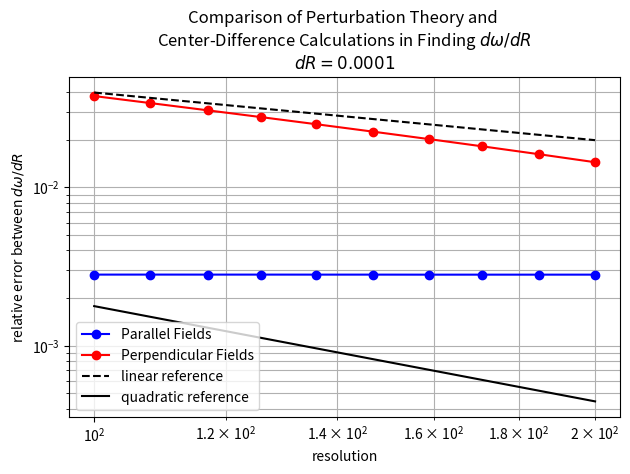

Python code for this plot:
from __future__ import division

import numpy as np
import matplotlib.pyplot as plt

resolutions = [100., 108., 117., 126., 136., 147., 159., 171., 185., 200.]
dr=0.0001

ez_harminv_freqs_at_r = [0.17578499188503546, 0.1757847608103432, 0.17578455537857748, 0.17578439237721472,
                         0.17578424785029104, 0.17578412168581883, 0.1757840128067264, 0.17578392603253604,
                         0.17578384536183025, 0.17578377702683184]
ez_harminv_freqs_at_r_plus_dr=[0.17577642308106872, 0.17577619201658898, 0.1757759866056893, 0.1757758236159623,
                               0.1757756791068255, 0.1757755529501322, 0.17577544409278273, 0.17577535732226707,
                               0.17577527665712633, 0.1757752083234335]
ez_perturb_theory_dw_dr= [-0.08544696870452953, -0.08544680156782197, -0.08544665318856819, -0.08544653049272684,
                          -0.08544642608708171, -0.08544633424219143, -0.08544625602889686, -0.08544618770170438,
                          -0.08544613110618413, -0.08544608457833698]
ez_center_diff_dw_dr=[-0.08568803966740868, -0.08568793754215598, -0.08568772888184473, -0.08568761252408796,
                      -0.08568743465525719, -0.08568735686637075, -0.08568713943668538, -0.08568710268969104,
                      -0.08568704703920682, -0.08568703398353916]
ez_predicted_freqs = [ez_perturb_theory_dw_dr[i] * dr + ez_harminv_freqs_at_r[i] for i in range(len(ez_harminv_freqs_at_r))]
ez_rel_err_freqs = [abs((ez_predicted_freqs[i] - ez_harminv_freqs_at_r_plus_dr[i]) / ez_harminv_freqs_at_r_plus_dr[i]) for i in range(len(ez_harminv_freqs_at_r))]
ez_rel_err_dw_dr = [abs((ez_perturb_theory_dw_dr[i] - ez_center_diff_dw_dr[i]) / ez_center_diff_dw_dr[i]) for i in range(len(ez_harminv_freqs_at_r))]


hz_harminv_freqs_at_r = [0.20831609666994255, 0.20831670344450806, 0.20831724286749728, 0.20831767089502762,
                         0.20831805040119272, 0.2083183816888786, 0.20831866759388476, 0.2083188954440263,
                         0.20831910727901737, 0.20831928670696853]
hz_harminv_freqs_at_r_plus_dr=[0.20830833969511953, 0.20830892347644797, 0.2083094410956956, 0.20830985065315252,
                               0.20831021270984773, 0.20831052771210723, 0.2083107985901013, 0.20831101362746496,
                               0.20831121272481284, 0.20831138058057572]
hz_perturb_theory_dw_dr= [-0.08050386030223725, -0.08045908261479044, -0.08041608995367247, -0.08037929760166317,
                          -0.08034414799917983, -0.08031105245314289, -0.08028020744599708, -0.08025370103709917,
                          -0.08022713578743966, -0.08020283538083425]
hz_center_diff_dw_dr=[-0.07756974823025509, -0.07779968060089848, -0.07801771801679847, -0.07820241875095002,
                      -0.07837691344991793, -0.07853976771360349, -0.07869003783467221, -0.07881816561333688,
                      -0.07894554204523896, -0.0790612639281485]
hz_predicted_freqs = [hz_perturb_theory_dw_dr[i] * dr + hz_harminv_freqs_at_r[i] for i in range(len(hz_harminv_freqs_at_r))]
hz_rel_err_freqs = [abs((hz_predicted_freqs[i] - hz_harminv_freqs_at_r_plus_dr[i]) / hz_harminv_freqs_at_r_plus_dr[i]) for i in range(len(hz_harminv_freqs_at_r))]
hz_rel_err_dw_dr = [abs((hz_perturb_theory_dw_dr[i] - hz_center_diff_dw_dr[i]) / hz_center_diff_dw_dr[i]) for i in range(len(hz_harminv_freqs_at_r))]


plt.figure(dpi=150)
plt.loglog(resolutions, ez_rel_err_dw_dr, 'bo-', label='Parallel Fields')
plt.loglog(resolutions, hz_rel_err_dw_dr, 'ro-', label='Perpendicular Fields')
plt.loglog(resolutions,np.divide(10**0.6,resolutions),'k--',label="linear reference")
plt.loglog(resolutions,10**1.25/np.power(resolutions,2),'k-',label="quadratic reference")
plt.grid(True, which='both', ls='-')
plt.xlabel('resolution')
plt.ylabel('relative error between $dω/dR$')
plt.legend(loc='lower left')
plt.title('Comparison of Perturbation Theory and \nCenter-Difference Calculations in Finding $dω/dR$\n$dR={}$'.format(dr))
plt.tight_layout()
# plt.show()
plt.savefig('ring_cyl_perturbation_theory.dw_dR_error.png')

# plt.figure(dpi=150)
# plt.loglog(resolutions, ez_rel_err_freqs, 'bo-', label='Parallel Fields')
# plt.loglog(resolutions, hz_rel_err_freqs, 'ro-', label='Perpendicular Fields')
# plt.grid(True, which='both', ls='-')
# plt.xlabel('resolution')
# plt.ylabel('relative error between $ω(R+dR)$')
# plt.legend(loc='upper left')
# plt.title('Comparison of resonance frequencies at $R+dR$ predicted by\nperturbation theory and found with Harminv')
# plt.tight_layout()
# # plt.show()
# plt.savefig('ring_cyl_perturbation_theory.freqs_error.png')
# # plt.clf()